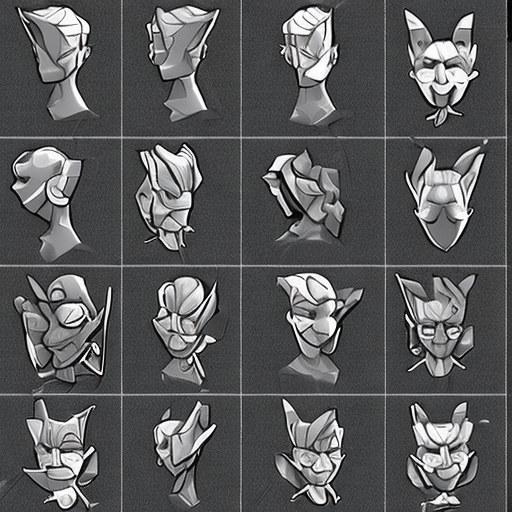
Generation parameters embedded in this image by AUTOMATIC1111 Stable Diffusion web UI or a fork of it (Forge, ...) (PNG 'parameters' text chunk):
artcharacter
Steps: 60, Sampler: DDIM, CFG scale: 10, Seed: 3791353528, Size: 512x512, Model hash: a9263745